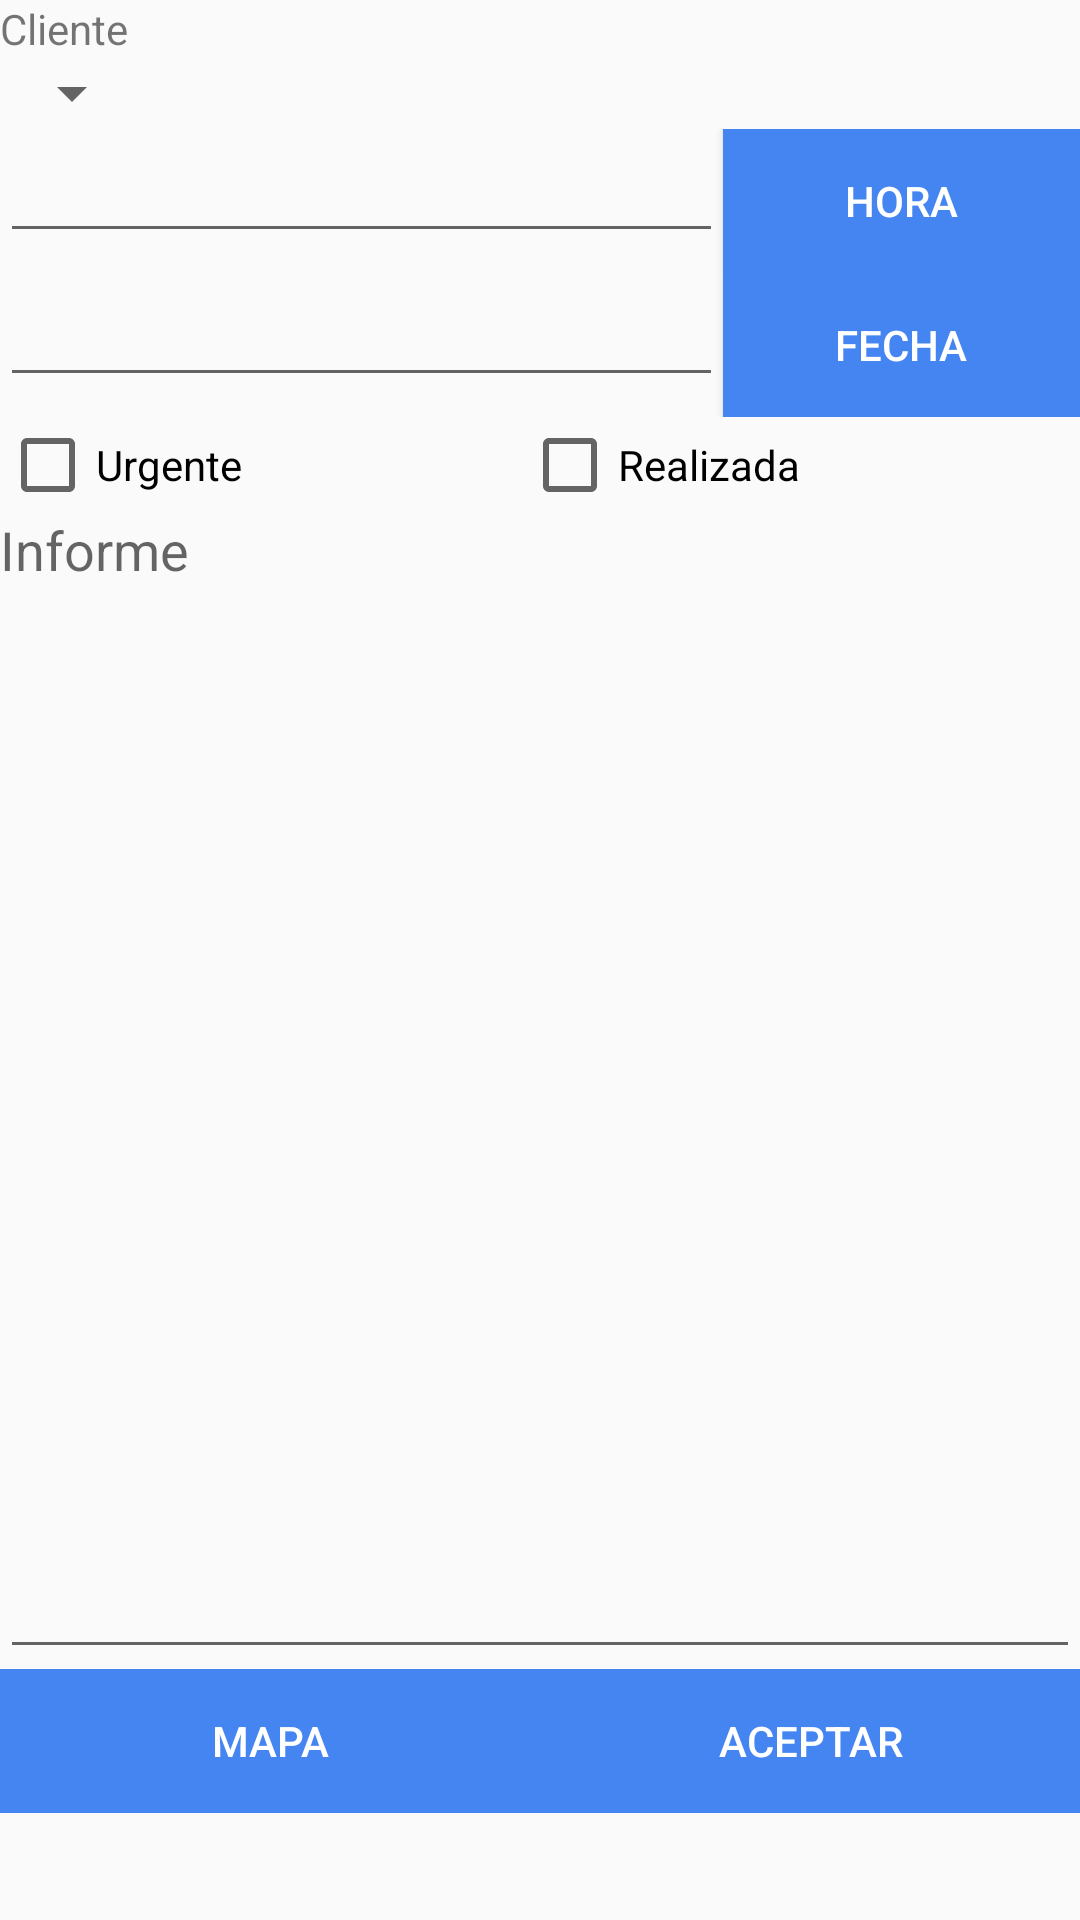

Here is an Android app screen rendered from its layout file. Give the layout XML and the strings, colors and styles it references.
<!-- AndroidManifest.xml: application theme AppTheme -->
<!-- res/layout/fragment_form_aviso.xml -->
<LinearLayout xmlns:android="http://schemas.android.com/apk/res/android"
    xmlns:tools="http://schemas.android.com/tools"
    tools:context="das.practica5.spolex.clientsManager.avisos.fragments.FormAvisoFragment"

        android:layout_width="match_parent"
        android:layout_height="match_parent"
        android:layout_gravity="center"
        android:orientation="vertical"
    android:weightSum="1">
        <TextView
            android:layout_width="wrap_content"
            android:layout_height="wrap_content"
            android:text="@string/cliente"
            android:id="@+id/avisos_form_label_cliente" />

        <Spinner
            android:layout_width="wrap_content"
            android:layout_height="wrap_content"
            android:id="@+id/avisos_form_clientes_spin_id"
            android:spinnerMode="dropdown"
            android:transitionGroup="false" />

    <LinearLayout
        android:orientation="horizontal"
        android:layout_width="match_parent"
        android:layout_height="wrap_content">

        <EditText
            android:layout_width="wrap_content"
            android:layout_height="wrap_content"
            android:inputType="time"
            android:ems="10"
            android:id="@+id/avisos_form_time_id"
            android:layout_weight="1" />

        <Button
            android:layout_width="wrap_content"
            android:layout_height="wrap_content"
            android:text="@string/time"
            android:id="@+id/avisos_form_timepicker_id"
            android:layout_weight="1"
            android:background="#4585f2"
            android:textColor="#fff" />
    </LinearLayout>

    <LinearLayout
        android:orientation="horizontal"
        android:layout_width="match_parent"
        android:layout_height="wrap_content"
        android:id="@+id/layout_aviso_fecha_hora_id">

        <EditText
            android:layout_width="wrap_content"
            android:layout_height="wrap_content"
            android:inputType="date"
            android:ems="10"
            android:id="@+id/avisos_form_date_id"
            android:layout_weight="0.5" />

        <Button
            android:layout_width="wrap_content"
            android:layout_height="wrap_content"
            android:text="@string/Fecha"
            android:id="@+id/avisos_btn_datepicker_id"
            android:layout_weight="0.5"
            android:textColor="#ffffff"
            android:background="#4585f2" />

    </LinearLayout>

    <LinearLayout
        android:orientation="horizontal"
        android:layout_width="match_parent"
        android:layout_height="wrap_content">

        <CheckBox
            android:layout_width="wrap_content"
            android:layout_height="wrap_content"
            android:text="@string/urgente"
            android:id="@+id/avisos_form_urg_check_id"
            android:checked="false"
            android:layout_weight="0.5"/>

        <CheckBox
            android:layout_width="wrap_content"
            android:layout_height="wrap_content"
            android:text="@string/realizada"
            android:id="@+id/avisos_form_check_realizadas_id"
            android:checked="false"
            android:layout_weight="0.5"/>
    </LinearLayout>

    <TextView
        android:layout_width="wrap_content"
        android:layout_height="wrap_content"
        android:textAppearance="?android:attr/textAppearanceMedium"
        android:text="@string/informe"
        android:id="@+id/avisos_form_label_informe_id" />

    <EditText
        android:layout_width="match_parent"
        android:layout_height="wrap_content"
        android:inputType="textMultiLine"
        android:ems="10"
        android:id="@+id/avisos_form_informe_id"
        android:layout_weight="0.90" />

    <LinearLayout
        android:orientation="horizontal"
        android:layout_width="match_parent"
        android:layout_height="wrap_content"
        android:gravity="bottom">

        <Button
            android:layout_width="wrap_content"
            android:layout_height="wrap_content"
            android:text="@string/label_btn_map"
            android:id="@+id/avisos_form_btn_mapa_id"
            android:layout_weight="0.5"
            android:background="#4585f2"
            android:textColor="#ffffff" />

        <Button
            android:layout_width="wrap_content"
            android:layout_height="wrap_content"
            android:text="@string/btn_aceptar"
            android:id="@+id/avisos_form_btn_aceptar_id"
            android:layout_weight="0.5"
            android:background="#4585f2"
            android:textColor="#ffffff" />
    </LinearLayout>


</LinearLayout>
<!-- resources referenced by this layout -->
<resources>
  <string name="Fecha">Fecha</string>
  <string name="btn_aceptar">Aceptar</string>
  <string name="cliente">Cliente</string>
  <string name="informe">Informe</string>
  <string name="label_btn_map">Mapa</string>
  <string name="realizada">Realizada</string>
  <string name="time">Hora</string>
  <string name="urgente">Urgente</string>
  <style name="AppTheme" parent="Theme.AppCompat.Light.DarkActionBar">
          <item name="drawerArrowStyle">@style/DrawerArrowStyle</item>
      </style>
  <style name="DrawerArrowStyle" parent="Widget.AppCompat.DrawerArrowToggle">
          <item name="spinBars">true</item>
          <item name="color">@android:color/white</item>
      </style>
</resources>
